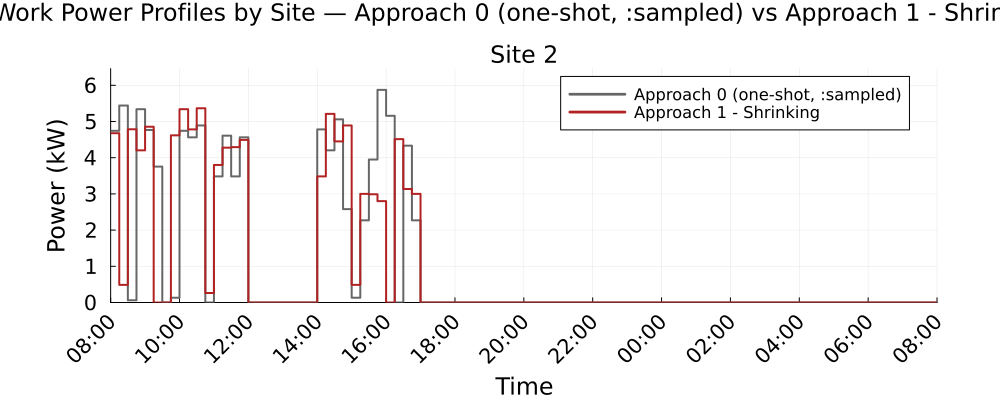

The data file committed next to this chart (first rows):
Time_Period, Clock, Site_2_A0_kW, Site_2_A1S_kW
1, 08:00, 4.742, 4.677
2, 08:15, 5.441, 0.4879
3, 08:30, 0.061, 4.784
4, 08:45, 5.339, 4.203
5, 09:00, 4.765, 4.854
6, 09:15, 3.753, 0.0
7, 09:30, 0.0, 0.0
8, 09:45, 0.1325, 4.618
9, 10:00, 4.742, 5.339
10, 10:15, 4.563, 4.781
11, 10:30, 4.891, 5.366
12, 10:45, 0.0, 0.2629
13, 11:00, 3.483, 3.799
14, 11:15, 4.608, 4.277
15, 11:30, 3.483, 4.291
16, 11:45, 4.563, 4.492
17, 12:00, 0.0, 0.0
18, 12:15, 0.0, 0.0
19, 12:30, 0.0, 0.0
20, 12:45, 0.0, 0.0
21, 13:00, 0.0, 0.0
22, 13:15, 0.0, 0.0
23, 13:30, 0.0, 0.0
24, 13:45, 0.0, 0.0
25, 14:00, 4.781, 3.483
26, 14:15, 4.203, 5.21
27, 14:30, 5.059, 4.45
28, 14:45, 2.58, 4.891
29, 15:00, 0.1325, 0.4879
30, 15:15, 2.27, 3
31, 15:30, 3.95, 2.99
32, 15:45, 5.873, 2.8
33, 16:00, 5.158, 0.0
34, 16:15, 0.0, 4.512
35, 16:30, 4.332, 3.134
36, 16:45, 2.27, 3
37, 17:00, 0.0, 0.0
38, 17:15, 0.0, 0.0
39, 17:30, 0.0, 0.0
40, 17:45, 0.0, 0.0
41, 18:00, 0.0, 0.0
42, 18:15, 0.0, 0.0
43, 18:30, 0.0, 0.0
44, 18:45, 0.0, 0.0
45, 19:00, 0.0, 0.0
46, 19:15, 0.0, 0.0
47, 19:30, 0.0, 0.0
48, 19:45, 0.0, 0.0
49, 20:00, 0.0, 0.0
50, 20:15, 0.0, 0.0
51, 20:30, 0.0, 0.0
52, 20:45, 0.0, 0.0
53, 21:00, 0.0, 0.0
54, 21:15, 0.0, 0.0
55, 21:30, 0.0, 0.0
56, 21:45, 0.0, 0.0
57, 22:00, 0.0, 0.0
58, 22:15, 0.0, 0.0
59, 22:30, 0.0, 0.0
60, 22:45, 0.0, 0.0
... 36 more rows
